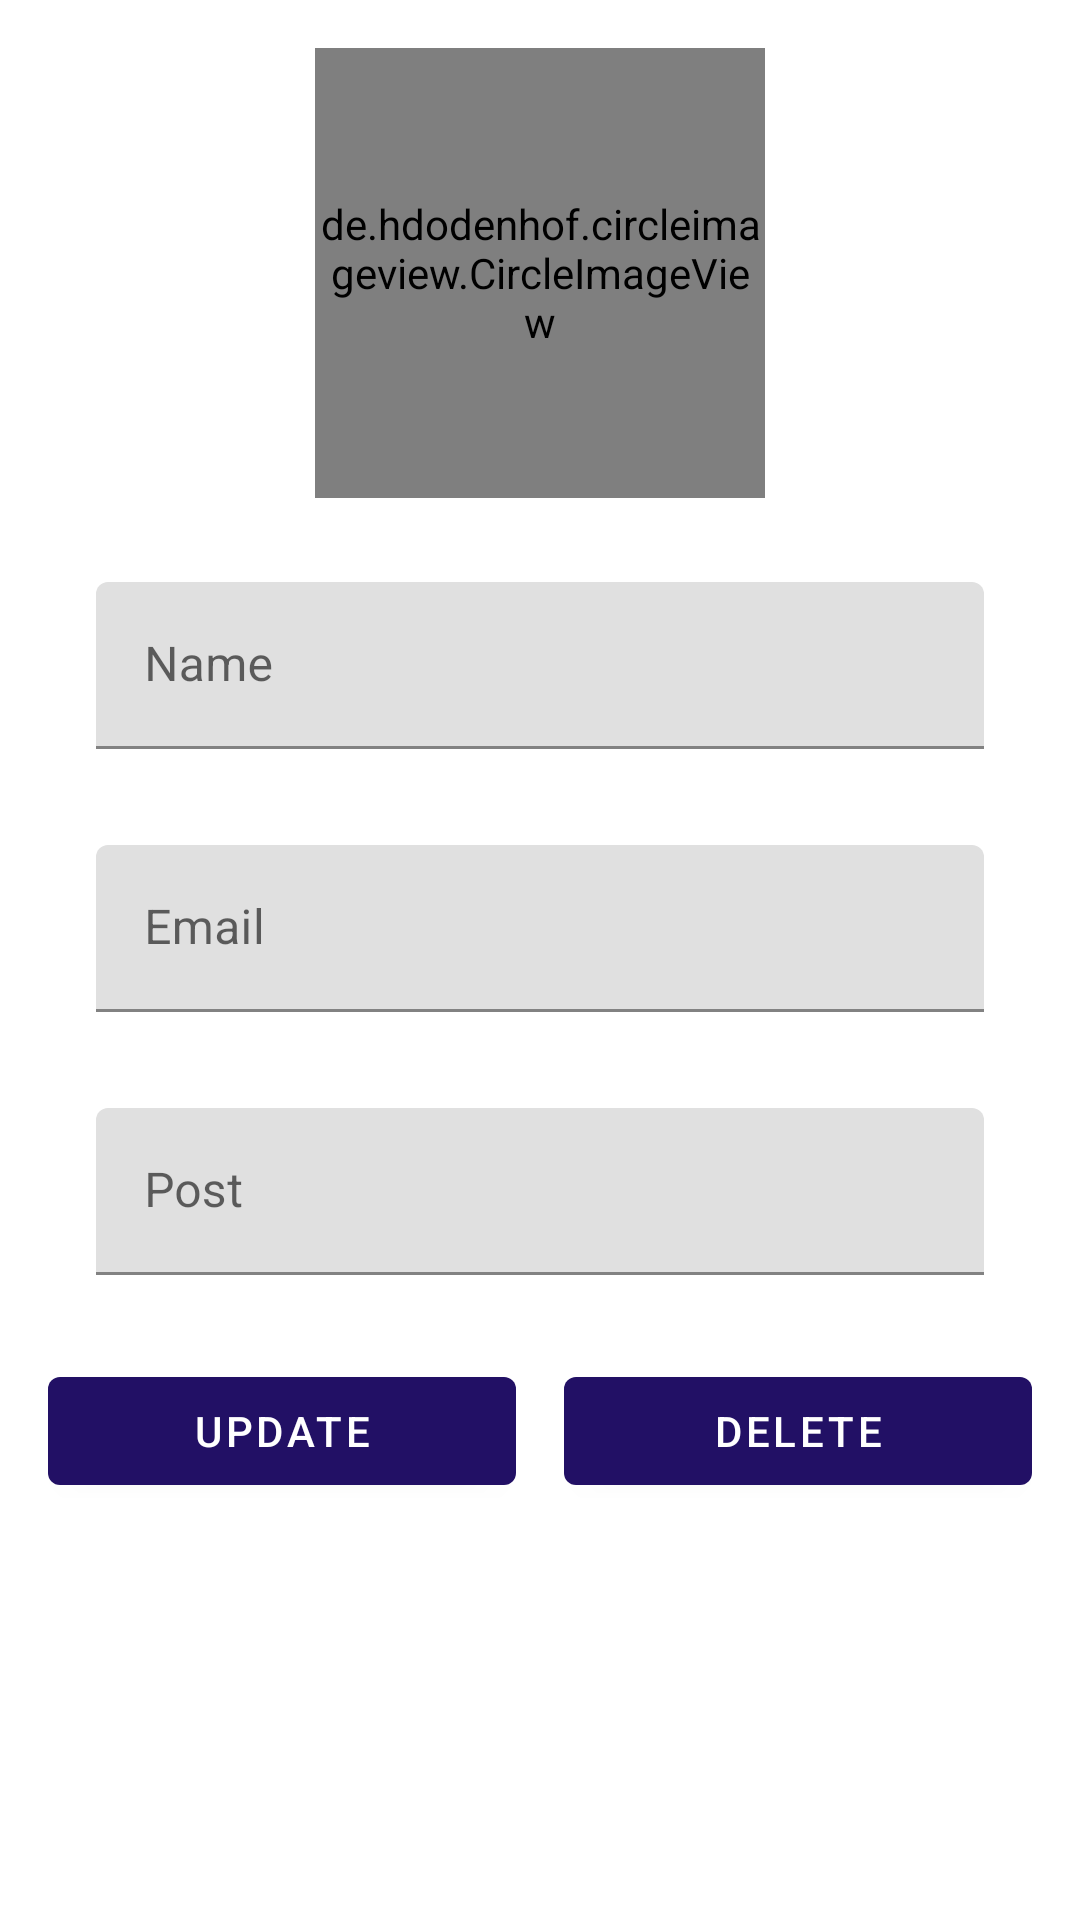

Produce the Android XML layout that renders to this screen, including the resource entries it uses.
<!-- AndroidManifest.xml: application theme Theme.Myapp -->
<!-- res/layout/activity_update_teacher.xml -->
<?xml version="1.0" encoding="utf-8"?>
<LinearLayout xmlns:android="http://schemas.android.com/apk/res/android"
    xmlns:app="http://schemas.android.com/apk/res-auto"
    xmlns:tools="http://schemas.android.com/tools"
    android:layout_width="match_parent"
    android:layout_height="match_parent"
    android:orientation="vertical"
    android:padding="16dp"
    tools:context="Faculty.UpdateTeacherActivity">
    <de.hdodenhof.circleimageview.CircleImageView
        android:layout_width="150dp"
        android:layout_height="150dp"
        android:id="@+id/updateTeacherImage"
        android:layout_gravity="center_horizontal"
        android:background="@drawable/img"
        />
    <com.google.android.material.textfield.TextInputLayout
        android:layout_width="match_parent"
        android:layout_height="wrap_content"
        android:layout_marginTop="24dp"
        style="@style/Widget.MaterialComponents.Button.OutlinedButton">
        <com.google.android.material.textfield.TextInputEditText
            android:layout_width="match_parent"
            android:layout_height="match_parent"
            android:inputType="text"
            android:hint="Name"
            android:id="@+id/updateTeacherName"
            />
    </com.google.android.material.textfield.TextInputLayout>
    <com.google.android.material.textfield.TextInputLayout
        android:layout_width="match_parent"
        android:layout_height="wrap_content"
        android:layout_marginTop="24dp"
        style="@style/Widget.MaterialComponents.Button.OutlinedButton">
        <com.google.android.material.textfield.TextInputEditText
            android:layout_width="match_parent"
            android:layout_height="match_parent"
            android:hint="Email"
            android:inputType="textEmailAddress"
            android:id="@+id/updateTeacherEmail"
            />
    </com.google.android.material.textfield.TextInputLayout>
    <com.google.android.material.textfield.TextInputLayout
        android:layout_width="match_parent"
        android:layout_height="wrap_content"
        android:layout_marginTop="24dp"
        style="@style/Widget.MaterialComponents.Button.OutlinedButton">
        <com.google.android.material.textfield.TextInputEditText
            android:layout_width="match_parent"
            android:layout_height="match_parent"
            android:hint="Post"
            android:id="@+id/updateTeacherPost"
            android:inputType="text"
            />
    </com.google.android.material.textfield.TextInputLayout>
<LinearLayout
    android:layout_width="match_parent"
    android:layout_height="wrap_content"
    android:orientation="horizontal"
    android:layout_marginTop="24dp"
    android:weightSum="2">
    <com.google.android.material.button.MaterialButton
        android:layout_width="0dp"
        android:layout_height="wrap_content"
        android:layout_weight="1"
        android:text="Update"
        android:id="@+id/updateTeacherBtn"
        android:layout_marginRight="8dp"
        />
    <com.google.android.material.button.MaterialButton
        android:layout_width="0dp"
        android:layout_height="wrap_content"
        android:layout_weight="1"
        android:text="Delete"
        android:id="@+id/DeleteTeacherBtn"
        android:layout_marginLeft="8dp"
        />

</LinearLayout>

</LinearLayout>
<!-- resources referenced by this layout -->
<resources>
  <!-- drawable img: webp bitmap (drawable, 9858 bytes) -->
  <style name="Theme.Myapp" parent="Theme.MaterialComponents.Light.NoActionBar">
          
          <item name="colorPrimary">@color/purple_500</item>
          <item name="colorPrimaryVariant">@color/purple_700</item>
          <item name="colorOnPrimary">@color/white</item>
          
          <item name="colorSecondary">@color/teal_200</item>
          <item name="colorSecondaryVariant">@color/teal_700</item>
          <item name="colorOnSecondary">@color/black</item>
          
          <item name="android:statusBarColor">?attr/colorPrimaryVariant</item>
          
      </style>
  <color name="purple_500">#FF221065</color>
  <color name="purple_700">#FF3700B3</color>
  <color name="white">#FFFFFFFF</color>
  <color name="teal_200">#FF03DAC5</color>
  <color name="teal_700">#FF018786</color>
  <color name="black">#FF000000</color>
</resources>
